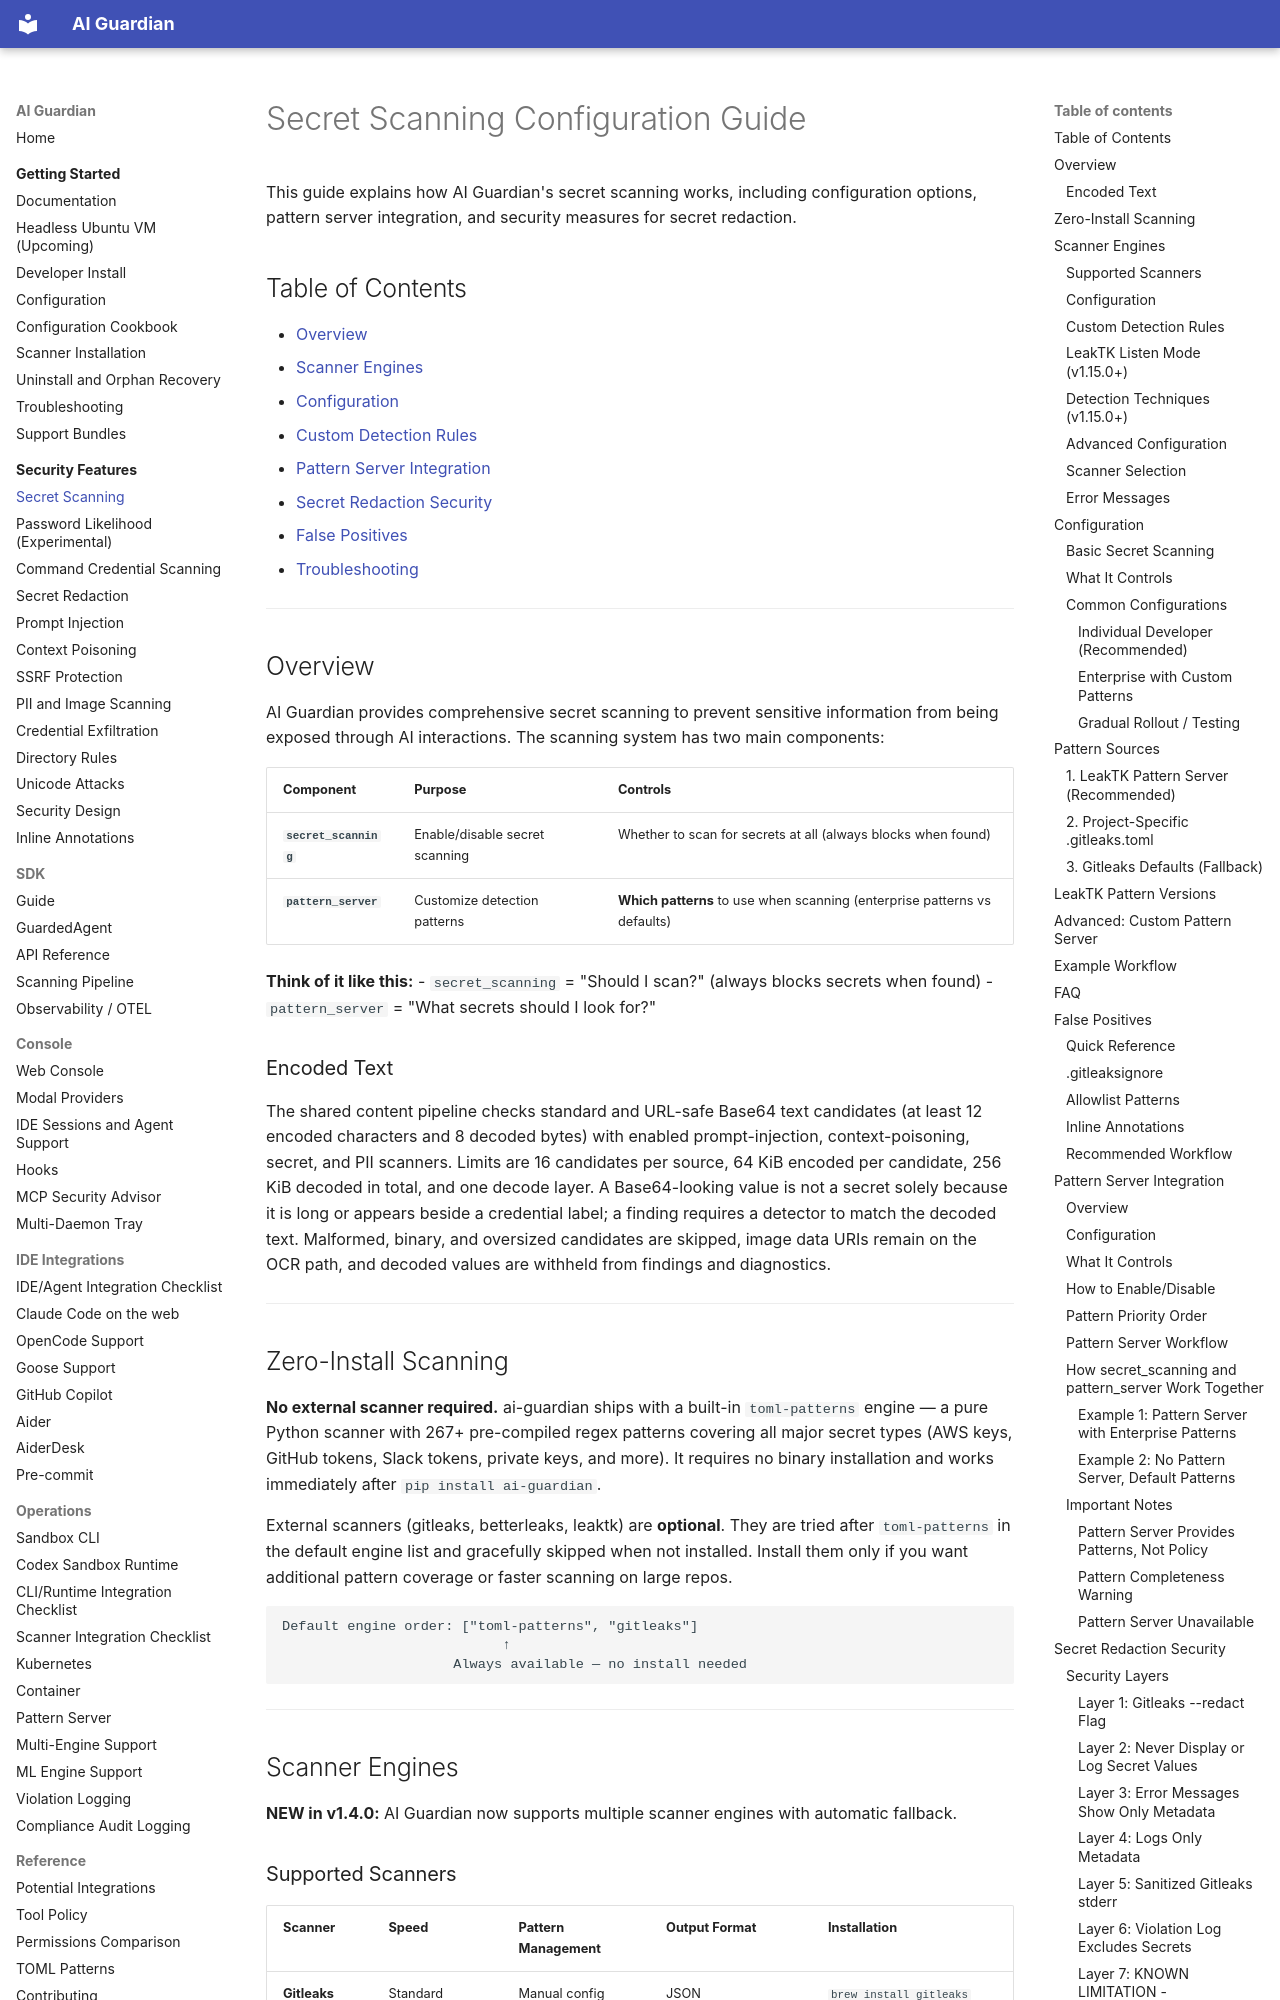

repository: RedHatProductSecurity/ai-guardian · page: security/SECRET_SCANNING/index.html · generator: mkdocs

# Secret Scanning Configuration Guide

This guide explains how AI Guardian's secret scanning works, including configuration options, pattern server integration, and security measures for secret redaction.

## Table of Contents

- [Overview](#overview)
- [Scanner Engines](#scanner-engines)
- [Configuration](#configuration)
- [Custom Detection Rules](#custom-detection-rules)
- [Pattern Server Integration](#pattern-server-integration)
- [Secret Redaction Security](#secret-redaction-security)
- [False Positives](#false-positives)
- [Troubleshooting](#troubleshooting)

---

## Overview

AI Guardian provides comprehensive secret scanning to prevent sensitive information from being exposed through AI interactions. The scanning system has two main components:

| Component | Purpose | Controls |
|-----------|---------|----------|
| **`secret_scanning`** | Enable/disable secret scanning | Whether to scan for secrets at all (always blocks when found) |
| **`pattern_server`** | Customize detection patterns | **Which patterns** to use when scanning (enterprise patterns vs defaults) |

**Think of it like this:**
- `secret_scanning` = "Should I scan?" (always blocks secrets when found)
- `pattern_server` = "What secrets should I look for?"

### Encoded Text

The shared content pipeline checks standard and URL-safe Base64 text candidates
(at least 12 encoded characters and 8 decoded bytes) with enabled
prompt-injection, context-poisoning, secret, and PII scanners. Limits are 16
candidates per source, 64 KiB encoded per candidate, 256 KiB decoded in total,
and one decode layer. A Base64-looking value is not a secret solely because it
is long or appears beside a credential label; a finding requires a detector to
match the decoded text. Malformed, binary, and oversized candidates are skipped,
image data URIs remain on the OCR path, and decoded values are withheld from
findings and diagnostics.

---

## Zero-Install Scanning

**No external scanner required.** ai-guardian ships with a built-in `toml-patterns` engine — a pure Python scanner with 267+ pre-compiled regex patterns covering all major secret types (AWS keys, GitHub tokens, Slack tokens, private keys, and more). It requires no binary installation and works immediately after `pip install ai-guardian`.

External scanners (gitleaks, betterleaks, leaktk) are **optional**. They are tried after `toml-patterns` in the default engine list and gracefully skipped when not installed. Install them only if you want additional pattern coverage or faster scanning on large repos.

```
Default engine order: ["toml-patterns", "gitleaks"]
                           ↑
                     Always available — no install needed
```

---

## Scanner Engines

**NEW in v1.4.0:** AI Guardian now supports multiple scanner engines with automatic fallback.
